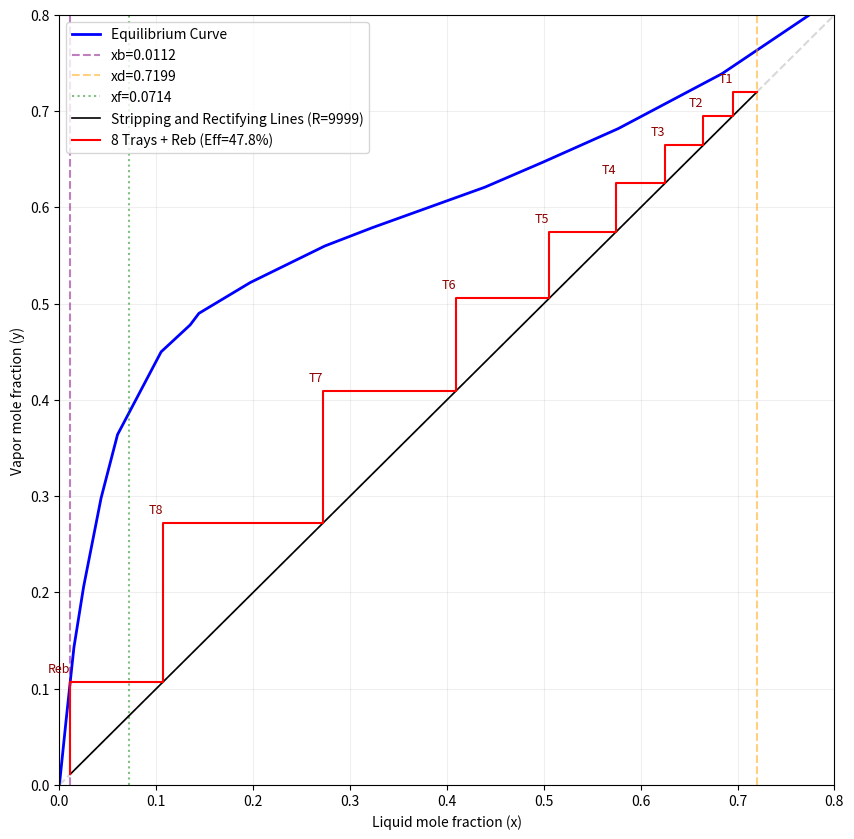

Write the Python code that produced this figure.
import numpy as np
import matplotlib.pyplot as plt

# --- VLE DATA ---
x_vle = np.array([0.0, 0.007, 0.015, 0.025, 0.043, 0.06, 0.105, 0.135, 0.144, 0.197, 0.274, 0.323, 0.439, 0.499, 0.577, 0.684, 0.814, 1.0])
y_vle = np.array([0.0, 0.068, 0.143, 0.206, 0.298, 0.364, 0.45, 0.478, 0.49, 0.522, 0.56, 0.579, 0.621, 0.647, 0.682, 0.739, 0.827, 1.0])

def get_y_eq(x): return np.interp(x, x_vle, y_vle)

def run_column_fixed_steps(nm, n_trays, R, xf, xd, xb, q):
    if q == 1: q -= 1e-8
    m_rect, c_rect = R/(R+1), xd/(R+1)
    m_q, c_q = q/(q-1), -xf/(q-1)
    xi = (c_q - c_rect) / (m_rect - m_q)
    yi = m_rect * xi + c_rect
    m_strip = (yi - xb) / (xi - xb)
    c_strip = xb - m_strip * xb

    pts = [(xb, xb)]
    curr_x = xb
    
    # 1. REBOILER (Stage 0) - Always 100%
    curr_y = get_y_eq(curr_x)
    pts.append((curr_x, curr_y))
    
    # 2. TRAYS (Stages 1 to N)
    # We force exactly n_trays to be calculated
    for i in range(n_trays):
        # Horizontal to Op Line
        if curr_x < xi:
            curr_x = (curr_y - c_strip) / m_strip
        else:
            curr_x = (curr_y - c_rect) / m_rect
        pts.append((curr_x, curr_y))
        
        # Vertical Efficiency Step
        y_ideal = get_y_eq(curr_x)
        curr_y = curr_y + nm * (y_ideal - curr_y)
        pts.append((curr_x, curr_y))
    
    # The final point of the staircase is the vapor of Tray 1
    # We want this curr_y to eventually equal xd
    error = xd - curr_y 
    return pts, error, (m_rect, c_rect, m_strip, c_strip, xi, yi)

def solve_efficiency(n_trays, R, xf, xd, xb, q):
    low, high = 0.01, 2.0
    for _ in range(100):
        mid = (low + high) / 2
        _, error, _ = run_column_fixed_steps(mid, n_trays, R, xf, xd, xb, q)
        if error < 0: high = mid # Too much separation, lower efficiency
        else: low = mid          # Not enough separation, higher efficiency
    return mid

# --- INPUTS ---
N_PHYSICAL_TRAYS = 8
R_VAL = 9999  # ADJUST THIS: If Eff > 100%, increase R. If Eff is low, decrease R.
XF, XD, XB, Q = 0.0714, 0.7199, 0.0112, 1.146

eff = solve_efficiency(N_PHYSICAL_TRAYS, R_VAL, XF, XD, XB, Q)
pts, _, lines = run_column_fixed_steps(eff, N_PHYSICAL_TRAYS, R_VAL, XF, XD, XB, Q)

# --- PLOTTING ---
plt.figure(figsize=(10,10))
plt.plot(x_vle, y_vle, 'b', label='Equilibrium Curve', linewidth=2)
plt.plot([0,1],[0,1], color='gray', linestyle='--', alpha=0.3)

# Vertical Lines
plt.axvline(XB, color='purple', linestyle='--', alpha=0.5, label=f'xb={XB}')
plt.axvline(XD, color='orange', linestyle='--', alpha=0.5, label=f'xd={XD}')
plt.axvline(XF, color='green', linestyle=':', alpha=0.5, label=f'xf={XF}')

# Operating Lines
mr, cr, ms, cs, xi, yi = lines
plt.plot([XD, xi], [XD, yi], 'k', linewidth=1.2, label=f'Stripping and Rectifying Lines (R={R_VAL})')
plt.plot([XB, xi], [XB, yi], 'k', linewidth=1.2)

# Staircase - Ensure the final horizontal line hits (xd, xd)
px, py = zip(*pts)
px_final = list(px) + [XD]
py_final = list(py) + [py[-1]]
plt.plot(px_final, py_final, 'r-', linewidth=1.5, label=f'8 Trays + Reb (Eff={eff*100:.1f}%)')

# Labeling
for i in range(N_PHYSICAL_TRAYS + 1):
    idx = i * 2 + 1
    if idx < len(pts):
        label = "Reb" if i == 0 else f"T{N_PHYSICAL_TRAYS - i + 1}"
        plt.text(pts[idx][0], pts[idx][1] + 0.01, label, color='darkred', fontsize=9, ha='right')


plt.xlabel("Liquid mole fraction (x)"); plt.ylabel("Vapor mole fraction (y)")
plt.legend(loc='upper left'); plt.grid(True, alpha=0.2)
plt.xlim(0, 0.8); plt.ylim(0, 0.8); plt.show()